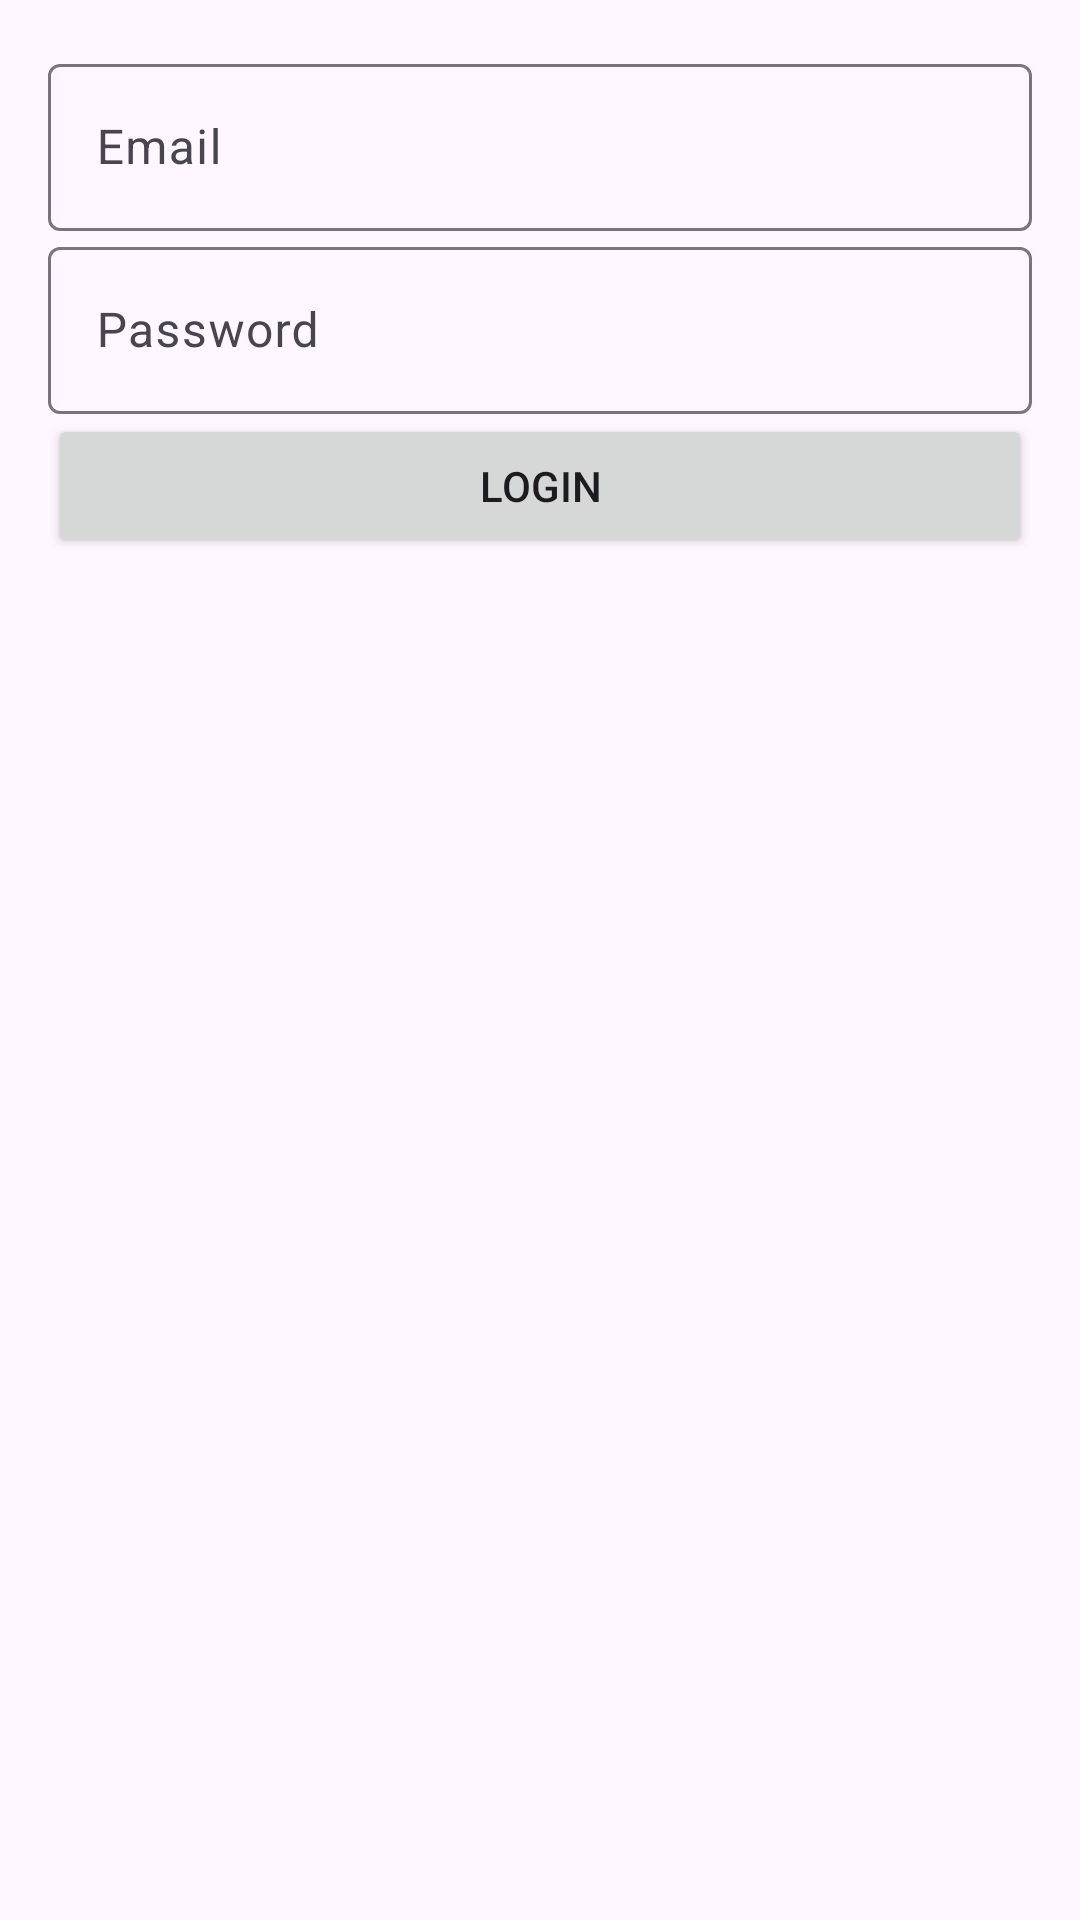

The Android layout XML behind this screen, and the referenced resources:
<!-- AndroidManifest.xml: application theme Theme.WeatherWeather -->
<!-- res/layout/fragment_login.xml -->
<?xml version="1.0" encoding="utf-8"?>
<layout xmlns:android="http://schemas.android.com/apk/res/android"
    xmlns:app="http://schemas.android.com/apk/res-auto"
    xmlns:tools="http://schemas.android.com/tools">

    <data>

        <variable
            name="viewModel"
            type="com.example.weatherweather.feature.authentication.LoginViewModel" />

    </data>

    <androidx.constraintlayout.widget.ConstraintLayout
        android:layout_width="match_parent"
        android:layout_height="match_parent"
        android:padding="16dp"
        tools:context=".feature.authentication.LoginFragment">


        <com.google.android.material.textfield.TextInputLayout
            android:id="@+id/tilEmail"
            android:layout_width="@dimen/no_dp"
            android:layout_height="wrap_content"
            android:hint="@string/email"
            app:layout_constraintEnd_toEndOf="parent"
            app:layout_constraintStart_toStartOf="parent"
            app:layout_constraintTop_toTopOf="parent">

            <com.google.android.material.textfield.TextInputEditText
                android:id="@+id/tieEmail"
                android:layout_width="match_parent"
                android:layout_height="wrap_content"
                android:inputType="textEmailAddress" />

        </com.google.android.material.textfield.TextInputLayout>


        <com.google.android.material.textfield.TextInputLayout
            android:id="@+id/tilPassword"
            android:layout_width="@dimen/no_dp"
            android:layout_height="wrap_content"
            android:hint="@string/password"
            app:layout_constraintEnd_toEndOf="parent"
            app:layout_constraintStart_toStartOf="parent"
            app:layout_constraintTop_toBottomOf="@+id/tilEmail">

            <com.google.android.material.textfield.TextInputEditText
                android:id="@+id/tiePassword"
                android:layout_width="match_parent"
                android:layout_height="wrap_content"
                android:inputType="textPassword" />

        </com.google.android.material.textfield.TextInputLayout>

        <Button
            android:id="@+id/bLogin"
            android:layout_width="@dimen/no_dp"
            android:text="@string/login"
            android:layout_height="wrap_content"
            app:layout_constraintTop_toBottomOf="@+id/tilPassword"
            app:layout_constraintStart_toStartOf="parent"
            app:layout_constraintEnd_toEndOf="parent" />

    </androidx.constraintlayout.widget.ConstraintLayout>

</layout>
<!-- resources referenced by this layout -->
<resources>
  <dimen name="no_dp">0dp</dimen>
  <string name="email">Email</string>
  <string name="login">Login</string>
  <string name="password">Password</string>
  <style name="Theme.WeatherWeather" parent="Base.Theme.WeatherWeather" />
  <style name="Base.Theme.WeatherWeather" parent="Theme.Material3.DayNight.NoActionBar">
          
          
      </style>
</resources>
